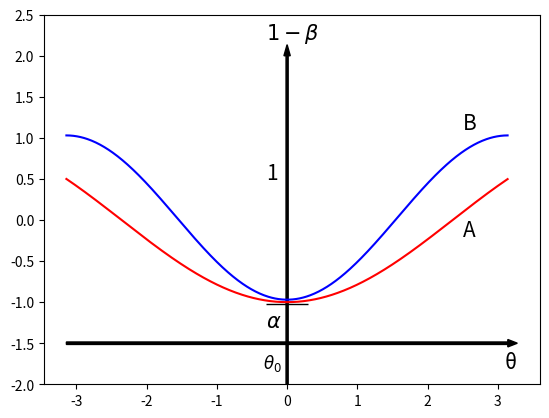

Write the Python code that produced this figure. (Note: this script raises an exception after producing the figure.)
# Convert twoPowerCurves(Fig 5.15 (b)) to python/JAX
# Author: Garvit9000c


import numpy as np
import matplotlib.pyplot as plt

pi=np.pi

#Domain
x=np.arange(-1*pi,pi,0.01)

#functions
y1=-1*np.cos(x)+0.03
y2=-1*np.cos(2*x/3)

plt.ylim(-2,2.5)

#Ploting Curve
plt.plot(x,y1,'b') #Curve_B
plt.plot(x,y2,'r') #Curve_A

#Small line indicating position of alpha
plt.hlines(y=-1.025, xmin=-0.3, xmax=0.3, linewidth=1, color='k')

#Axis Arrows
plt.arrow(0,-2.5,0,4.5,color='black',width = 0.03)       #y-axis 
plt.arrow(-1*pi,-1.5,2*pi,0,color='black',width = 0.03)  #x-axis

#labels
plt.text(-0.3, 2.2, r'$1 - \beta$', fontsize=15) # 1 - β
plt.text(-0.3, 0.5, '1', fontsize=15)     # 1
plt.text(-0.3, -1.3, r'$\alpha$', fontsize=15)    # α
plt.text(-0.34, -1.8, '$θ_0$', fontsize=12)  # θo
plt.text(3.1, -1.8, 'θ', fontsize=15)     # θ
plt.text(2.5, -0.2, 'A', fontsize=15)     # A
plt.text(2.5, 1.1, 'B', fontsize=15)      # B

plt.savefig('figures/twoPowerCurves.pdf', dpi=300)
plt.show()
